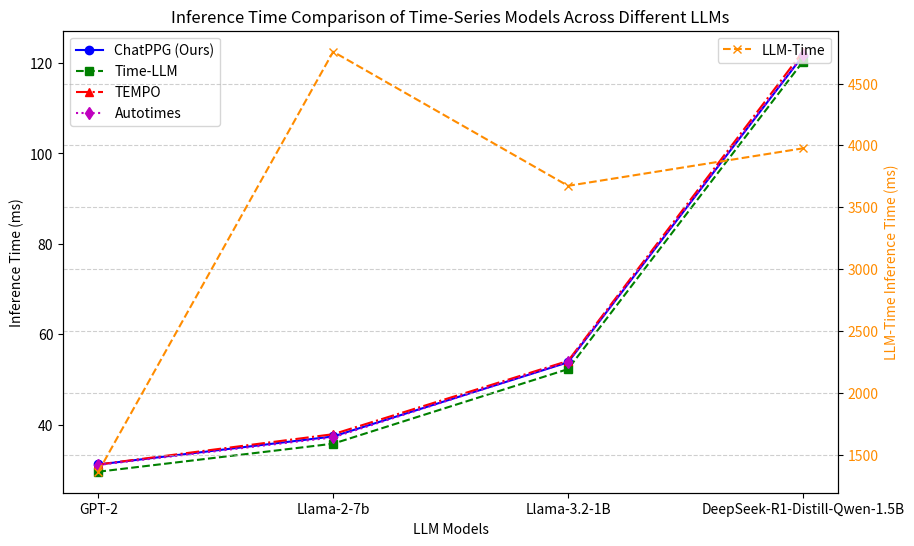

Write the Python code that produced this figure.
import matplotlib.pyplot as plt
import numpy as np

# Updated data from the image
llm_models = ["GPT-2", "Llama-2-7b", "Llama-3.2-1B", "DeepSeek-R1-Distill-Qwen-1.5B"]
time_series_models = ["ChatPPG (Ours)", "Time-LLM", "TEMPO", "Autotimes", "LLM-Time"]
data = {
    "ChatPPG (Ours)": [31.2, 37.4, 53.8, 121.6],
    "Time-LLM": [29.6, 35.8, 52.3, 120.3],
    "TEMPO": [31.2, 37.9, 54.1, 122.5],
    "Autotimes": [31.1, 37.2, 53.9, 121.7],
    "LLM-Time": [1362, 4757, 3673, 3976]
}
# Replot with improved color for LLM-Time
fig, ax1 = plt.subplots(figsize=(10, 6))

# Define colors and markers
line_styles = ['-', '--', '-.', ':']
markers = ['o', 's', '^', 'd']
colors = ['b', 'g', 'r', 'm']

# Plot normal models on left y-axis
for i, (model, times) in enumerate(data.items()):
    if model != "LLM-Time":
        ax1.plot(llm_models, times, linestyle=line_styles[i % len(line_styles)],
                 marker=markers[i % len(markers)], color=colors[i % len(colors)], label=model)

ax1.set_xlabel("LLM Models")
ax1.set_ylabel("Inference Time (ms)", color='black')
ax1.set_title("Inference Time Comparison of Time-Series Models Across Different LLMs")
ax1.tick_params(axis='y', labelcolor='black')

# Create a second y-axis for LLM-Time (right side) with a new color
ax2 = ax1.twinx()
llm_time_color = "darkorange"  # Change to a more distinct color
ax2.plot(llm_models, data["LLM-Time"], linestyle="--", marker="x", color=llm_time_color, label="LLM-Time")
ax2.set_ylabel("LLM-Time Inference Time (ms)", color=llm_time_color)
ax2.tick_params(axis='y', labelcolor=llm_time_color)

# Add legends
ax1.legend(loc="upper left")
ax2.legend(loc="upper right")

# Show the plot
plt.grid(True, linestyle='--', alpha=0.6)
plt.show()
